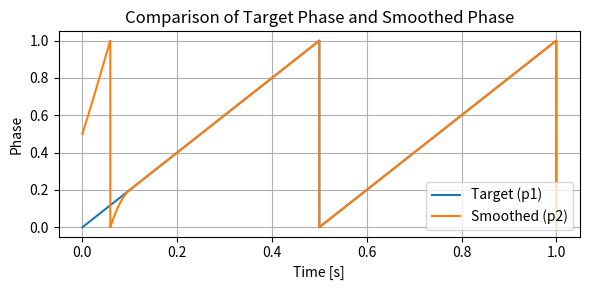

Python code for this plot:
import numpy as np
import matplotlib.pyplot as plt

fs = 48000
tempo = 120
sync0 = 0.25
sync1 = 1.0

duration = 1
nFrame = int(fs * duration)

p0 = 0.5
p1 = 0.0

nLfo = 0.1 * fs
mid = nLfo / 2

v0 = tempo / (fs * sync0 * 60)
v1 = tempo / (fs * sync1 * 60)

distance = p1 + v1 * nLfo - p0
k = np.ceil((v0 + v1) / 2 * mid - distance)
height = (distance + k) / mid - (v0 + v1) / 2

velocity = np.interp(np.arange(nFrame), [0, mid, nLfo, nFrame], [v0, height, v1, v1])

phase1 = np.linspace(p1, p1 + v1 * nFrame, nFrame) % 1
phase2 = (p0 + velocity.cumsum()) % 1

time = np.linspace(0, duration, nFrame)
plt.figure(figsize=(6, 3), tight_layout=True)
plt.plot(time, phase1, label="Target (p1)")
plt.plot(time, phase2, label="Smoothed (p2)")
plt.xlabel("Time [s]")
plt.ylabel("Phase")
plt.title("Comparison of Target Phase and Smoothed Phase")
plt.grid()
plt.legend(loc=4)
plt.show()
# plt.savefig("img/PythonImplementationFixed.svg")
